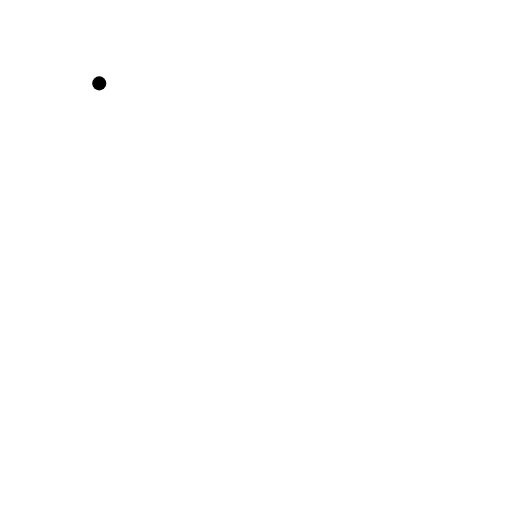
t = 0.00 s
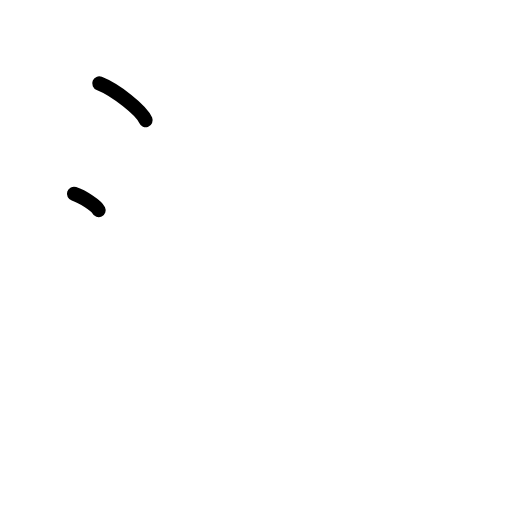
t = 1.50 s
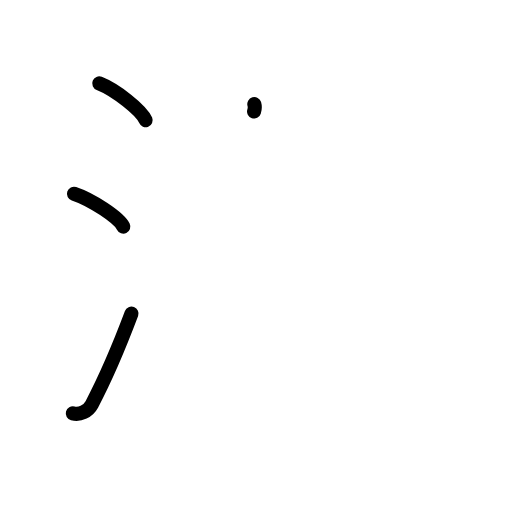
t = 3.25 s
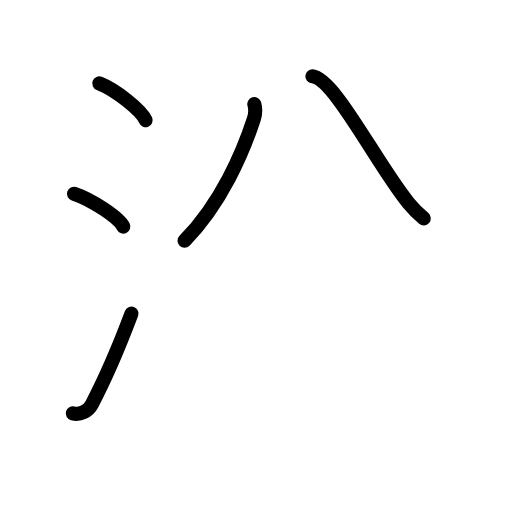
t = 4.75 s
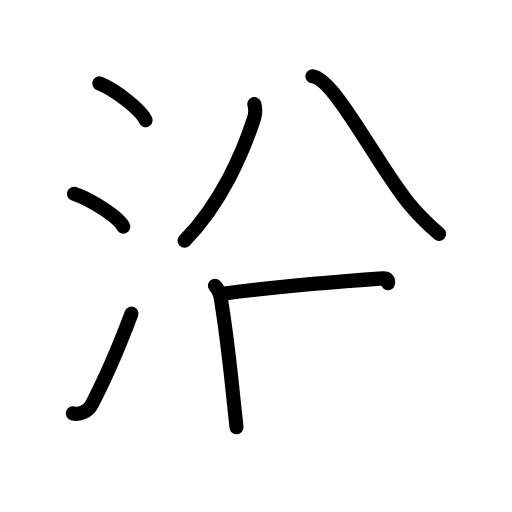
t = 6.42 s
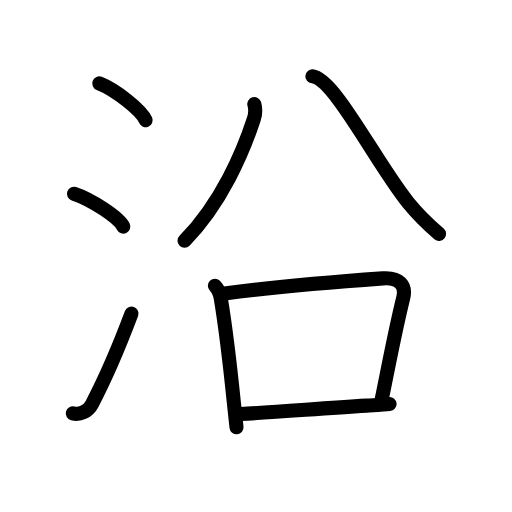
t = 8.00 s

The animated SVG that drew these frames (rendered in a browser with its animation timeline set to each time). Animation: 23 SMIL elements (animate=23); one cycle of 8.00 s.

<?xml version="1.0" encoding="UTF-8"?>
<!--
AniKanjiVG is licensed by CC-BY-SA Paul C. Sommerhoff (https://bitbucket.org/sommerhoff/anikanjivg).
AniKanjiVG uses KanjiVG which is licensed by CC-BY-SA Ulrich Apel (http://kanjivg.tagaini.net).
See also http://creativecommons.org/licenses/by-sa/3.0/
-->
<svg xmlns:kvg='http://kanjivg.tagaini.net' xmlns='http://www.w3.org/2000/svg' width='109' height='109' viewBox='0 0 109 109' style='fill:none;stroke:#000000;stroke-width:3;stroke-linecap:round;stroke-linejoin:round;' id="kvg:kanji_06cbf"><g id="kvg:06cbf" kvg:element="沿"><g id="kvg:06cbf-g1" kvg:element="氵" kvg:variant="true" kvg:original="水" kvg:position="left" kvg:radical="general"><path id="kvg:06cbf-s1" kvg:type="㇔" d="M21.13,17.75c3.48,1.38,8.99,5.69,9.87,7.84"><animate attributeName="d" begin="0.0s" dur="1.0s" from="M21.13,17.75C21.13,17.75,21.13,17.75,21.13,17.75" to="M21.13,17.75c3.48,1.38,8.99,5.69,9.87,7.84" />
</path>
<path id="kvg:06cbf-s2" kvg:type="㇔" d="M15.75,41.25c3.71,1.23,9.57,5.08,10.5,7"><animate attributeName="d" begin="1.0s" dur="1.0s" from="M15.75,41.25C15.75,41.25,15.75,41.25,15.75,41.25" to="M15.75,41.25c3.71,1.23,9.57,5.08,10.5,7" />
<animate attributeName="d" begin="0s" dur="1.0s" from="M-100,-100" to="M-100,-100" />
</path>
<path id="kvg:06cbf-s3" kvg:type="㇀" d="M15.5,88.01c1.5,0.4,3.27-0.45,4.04-1.91c2.91-5.53,5.81-12.29,8.46-19.34"><animate attributeName="d" begin="2.0s" dur="0.5s" from="M15.5,88.01C15.5,88.01,15.5,88.01,15.5,88.01" to="M15.5,88.01c1.5,0.4,3.27-0.45,4.04-1.91" />
<animate attributeName="d" begin="2.5s" dur="0.5s" from="M15.5,88.01c1.5,0.4,3.27-0.45,4.04-1.91c0,0,0,0,0,0,0" to="M15.5,88.01c1.5,0.4,3.27-0.45,4.04-1.91c2.91-5.53,5.81-12.29,8.46-19.34" />
<animate attributeName="d" begin="0s" dur="2.0s" from="M-100,-100" to="M-100,-100" />
</path>
</g>
<g id="kvg:06cbf-g2" kvg:element="㕣" kvg:position="right" kvg:phon="㕣"><g id="kvg:06cbf-g3" kvg:element="八"><g id="kvg:06cbf-g4" kvg:position="left"><path id="kvg:06cbf-s4" kvg:type="㇒" d="M54.14,22.15c0.25,0.87,0.24,2.15-0.1,3.18c-2.29,7.04-6.92,17.92-14.76,25.92"><animate attributeName="d" begin="3.0s" dur="0.5s" from="M54.14,22.15C54.14,22.15,54.14,22.15,54.14,22.15" to="M54.14,22.15c0.25,0.87,0.24,2.15-0.1,3.18" />
<animate attributeName="d" begin="3.5s" dur="0.5s" from="M54.14,22.15c0.25,0.87,0.24,2.15-0.1,3.18c0,0,0,0,0,0,0" to="M54.14,22.15c0.25,0.87,0.24,2.15-0.1,3.18c-2.29,7.04-6.92,17.92-14.76,25.92" />
<animate attributeName="d" begin="0s" dur="3.0s" from="M-100,-100" to="M-100,-100" />
</path>
</g>
<g id="kvg:06cbf-g5" kvg:position="right"><path id="kvg:06cbf-s5" kvg:type="㇏" d="M66.5,16.25C71.2,16.69,80.3,35.06,86.96,43.2c2.22,2.72,4.29,4.67,6.51,6.6"><animate attributeName="d" begin="4.0s" dur="0.5s" from="M66.5,16.25C66.5,16.25,66.5,16.25,66.5,16.25" to="M66.5,16.25C71.2,16.69,80.3,35.06,86.96,43.2" />
<animate attributeName="d" begin="4.5s" dur="0.5s" from="M66.5,16.25C71.2,16.69,80.3,35.06,86.96,43.2c0,0,0,0,0,0,0" to="M66.5,16.25C71.2,16.69,80.3,35.06,86.96,43.2c2.22,2.72,4.29,4.67,6.51,6.6" />
<animate attributeName="d" begin="0s" dur="4.0s" from="M-100,-100" to="M-100,-100" />
</path>
</g>
</g>
<g id="kvg:06cbf-g6" kvg:element="口"><path id="kvg:06cbf-s6" kvg:type="㇑" d="M45.75,60.85c0.76,0.76,1.1,1.77,1.26,2.7c1.12,6.82,1.92,13.75,2.78,22.19c0.19,1.9,0.38,3.67,0.56,5.21"><animate attributeName="d" begin="5.0s" dur="0.3333333333333333s" from="M45.75,60.85C45.75,60.85,45.75,60.85,45.75,60.85" to="M45.75,60.85c0.76,0.76,1.1,1.77,1.26,2.7" />
<animate attributeName="d" begin="5.333333333333333s" dur="0.3333333333333333s" from="M45.75,60.85c0.76,0.76,1.1,1.77,1.26,2.7c0,0,0,0,0,0,0" to="M45.75,60.85c0.76,0.76,1.1,1.77,1.26,2.7c1.12,6.82,1.92,13.75,2.78,22.19" />
<animate attributeName="d" begin="5.666666666666667s" dur="0.3333333333333333s" from="M45.75,60.85c0.76,0.76,1.1,1.77,1.26,2.7c1.12,6.82,1.92,13.75,2.78,22.19c0,0,0,0,0,0,0" to="M45.75,60.85c0.76,0.76,1.1,1.77,1.26,2.7c1.12,6.82,1.92,13.75,2.78,22.19c0.19,1.9,0.38,3.67,0.56,5.21" />
<animate attributeName="d" begin="0s" dur="5.0s" from="M-100,-100" to="M-100,-100" />
</path>
<path id="kvg:06cbf-s7" kvg:type="㇕b" d="M47.8,62.46c11.95-1.58,25.08-2.58,33.7-3.2c3.53-0.25,5,1.49,4.35,4.12c-1.68,6.75-2.85,13.13-4.54,21.4"><animate attributeName="d" begin="6.0s" dur="0.3333333333333333s" from="M47.8,62.46C47.8,62.46,47.8,62.46,47.8,62.46" to="M47.8,62.46c11.95-1.58,25.08-2.58,33.7-3.2" />
<animate attributeName="d" begin="6.333333333333333s" dur="0.3333333333333333s" from="M47.8,62.46c11.95-1.58,25.08-2.58,33.7-3.2c0,0,0,0,0,0,0" to="M47.8,62.46c11.95-1.58,25.08-2.58,33.7-3.2c3.53-0.25,5,1.49,4.35,4.12" />
<animate attributeName="d" begin="6.666666666666667s" dur="0.3333333333333333s" from="M47.8,62.46c11.95-1.58,25.08-2.58,33.7-3.2c3.53-0.25,5,1.49,4.35,4.12c0,0,0,0,0,0,0" to="M47.8,62.46c11.95-1.58,25.08-2.58,33.7-3.2c3.53-0.25,5,1.49,4.35,4.12c-1.68,6.75-2.85,13.13-4.54,21.4" />
<animate attributeName="d" begin="0s" dur="6.0s" from="M-100,-100" to="M-100,-100" />
</path>
<path id="kvg:06cbf-s8" kvg:type="㇐b" d="M51.24,88.13c6.83-0.32,16.38-1.13,26.77-1.77c1.62-0.1,3.44-0.25,4.93-0.36"><animate attributeName="d" begin="7.0s" dur="0.5s" from="M51.24,88.13C51.24,88.13,51.24,88.13,51.24,88.13" to="M51.24,88.13c6.83-0.32,16.38-1.13,26.77-1.77" />
<animate attributeName="d" begin="7.5s" dur="0.5s" from="M51.24,88.13c6.83-0.32,16.38-1.13,26.77-1.77c0,0,0,0,0,0,0" to="M51.24,88.13c6.83-0.32,16.38-1.13,26.77-1.77c1.62-0.1,3.44-0.25,4.93-0.36" />
<animate attributeName="d" begin="0s" dur="7.0s" from="M-100,-100" to="M-100,-100" />
</path>
</g>
</g>
</g>
</svg>
